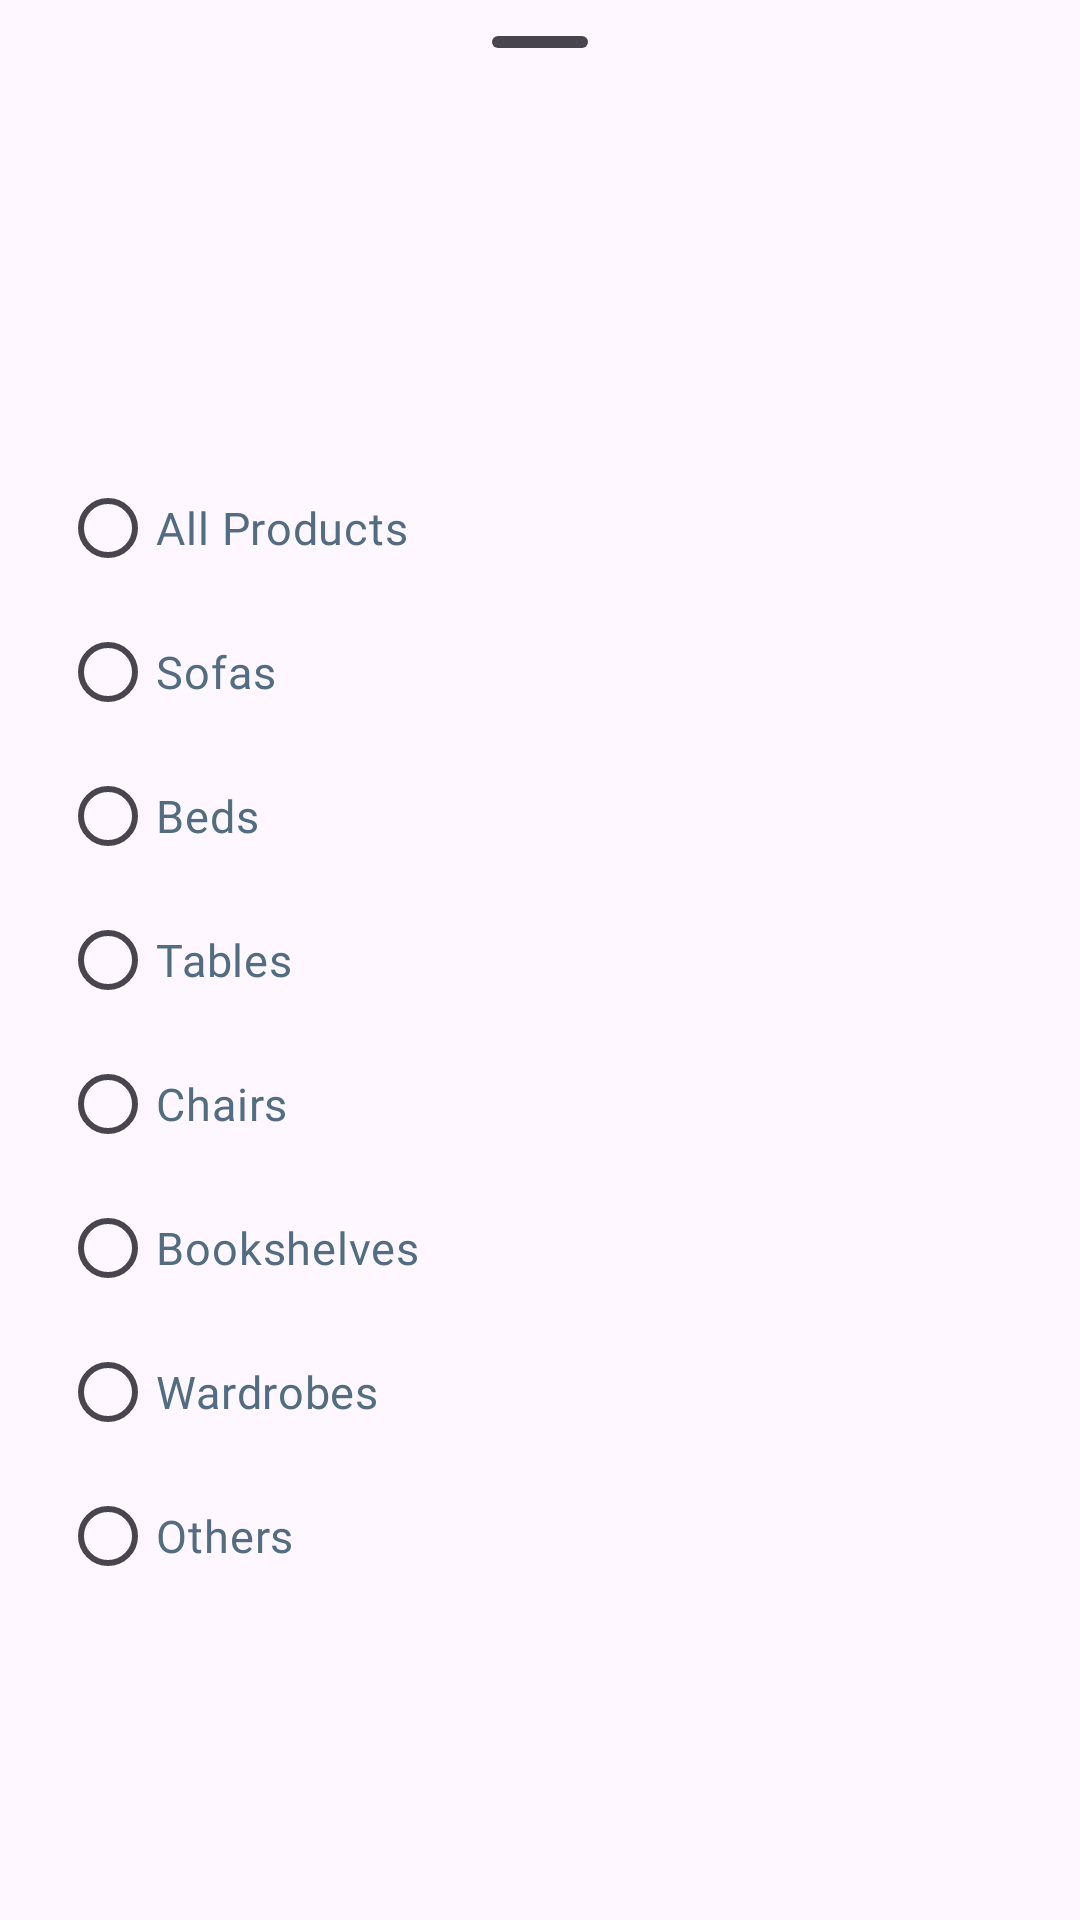

Android layout source for this screen:
<!-- AndroidManifest.xml: application theme Theme.UnrealFurniture -->
<!-- res/layout/categories_bottomresource.xml -->
<?xml version="1.0" encoding="utf-8"?>
<androidx.constraintlayout.widget.ConstraintLayout xmlns:android="http://schemas.android.com/apk/res/android"
    xmlns:app="http://schemas.android.com/apk/res-auto"
    android:layout_width="match_parent"
    android:layout_height="wrap_content">

    <com.google.android.material.bottomsheet.BottomSheetDragHandleView
        android:id="@+id/bottomSheetDragHandleView3"
        android:layout_width="match_parent"
        android:layout_height="wrap_content"
        app:layout_constraintEnd_toEndOf="parent"
        app:layout_constraintStart_toStartOf="parent"
        app:layout_constraintTop_toTopOf="parent" />

    <RadioGroup
        android:id="@+id/categoryRadioGroup"
        android:layout_width="match_parent"
        android:layout_height="wrap_content"
        android:orientation="vertical"
        app:layout_constraintBottom_toBottomOf="parent"
        app:layout_constraintEnd_toEndOf="parent"
        app:layout_constraintHorizontal_bias="0.0"
        app:layout_constraintStart_toStartOf="parent"
        app:layout_constraintTop_toBottomOf="@+id/bottomSheetDragHandleView3">

        <com.google.android.material.radiobutton.MaterialRadioButton
            android:id="@+id/allCategories"
            android:layout_width="match_parent"
            android:layout_height="wrap_content"
            android:layout_marginLeft="20dp"
            android:layout_marginRight="20dp"
            android:fontFamily="@font/satoshibold"
            android:text="All Products"
            android:textColor="@color/dark"
            android:textSize="15sp" />

        <com.google.android.material.radiobutton.MaterialRadioButton
            android:id="@+id/filterSofas"
            android:layout_width="match_parent"
            android:layout_height="wrap_content"
            android:layout_marginLeft="20dp"
            android:layout_marginRight="20dp"
            android:fontFamily="@font/satoshibold"
            android:text="Sofas"
            android:textColor="@color/dark"
            android:textSize="15sp" />

        <com.google.android.material.radiobutton.MaterialRadioButton
            android:id="@+id/filterBeds"
            android:layout_width="match_parent"
            android:layout_height="wrap_content"
            android:layout_marginLeft="20dp"
            android:layout_marginRight="20dp"
            android:fontFamily="@font/satoshibold"
            android:text="Beds"
            android:textColor="@color/dark"
            android:textSize="15sp" />

        <com.google.android.material.radiobutton.MaterialRadioButton
            android:id="@+id/filterTables"
            android:layout_width="match_parent"
            android:layout_height="wrap_content"
            android:layout_marginLeft="20dp"
            android:layout_marginRight="20dp"
            android:fontFamily="@font/satoshibold"
            android:text="Tables"
            android:textColor="@color/dark"
            android:textSize="15sp" />

        <com.google.android.material.radiobutton.MaterialRadioButton
            android:id="@+id/filterChairs"
            android:layout_width="match_parent"
            android:layout_height="wrap_content"
            android:layout_marginLeft="20dp"
            android:layout_marginRight="20dp"
            android:fontFamily="@font/satoshibold"
            android:text="Chairs"
            android:textColor="@color/dark"
            android:textSize="15sp" />

        <com.google.android.material.radiobutton.MaterialRadioButton
            android:id="@+id/filterBookshelves"
            android:layout_width="match_parent"
            android:layout_height="wrap_content"
            android:layout_marginLeft="20dp"
            android:layout_marginRight="20dp"
            android:fontFamily="@font/satoshibold"
            android:text="Bookshelves"
            android:textColor="@color/dark"
            android:textSize="15sp" />

        <com.google.android.material.radiobutton.MaterialRadioButton
            android:id="@+id/filterWardrobes"
            android:layout_width="match_parent"
            android:layout_height="wrap_content"
            android:layout_marginLeft="20dp"
            android:layout_marginRight="20dp"
            android:fontFamily="@font/satoshibold"
            android:text="Wardrobes"
            android:textColor="@color/dark"
            android:textSize="15sp" />

        <com.google.android.material.radiobutton.MaterialRadioButton
            android:id="@+id/filterOthers"
            android:layout_width="match_parent"
            android:layout_height="wrap_content"
            android:layout_marginLeft="20dp"
            android:layout_marginRight="20dp"
            android:fontFamily="@font/satoshibold"
            android:text="Others"
            android:textColor="@color/dark"
            android:textSize="15sp" />

    </RadioGroup>

</androidx.constraintlayout.widget.ConstraintLayout>
<!-- resources referenced by this layout -->
<resources>
  <color name="dark">#FF526D82</color>
  <style name="Theme.UnrealFurniture" parent="Base.Theme.UnrealFurniture" />
  <style name="Base.Theme.UnrealFurniture" parent="Theme.Material3.DayNight.NoActionBar">
          
          <item name="android:statusBarColor">@color/darker</item>
  
          
          <item name="colorPrimary">@color/darker</item>
          <item name="colorPrimaryVariant">@color/light</item>
  
          
          <item name="android:buttonStyle">@style/Widget.UnrealFurniture.Button</item>
  
          
          <item name="android:textColorPrimary">@color/dark</item>
          <item name="android:textColorSecondary">@color/light</item>
  
          
          <item name="android:editTextColor">@color/dark</item>
      </style>
  <color name="darker">#FF27374D</color>
  <color name="light">#FF9DB2BF</color>
  <style name="Widget.UnrealFurniture.Button" parent="Widget.Material3.Button">
          <item name="backgroundTint">@color/darker</item>
          <item name="android:textColor">@color/lightest</item>
      </style>
  <color name="lightest">#FFDDE6ED</color>
</resources>
